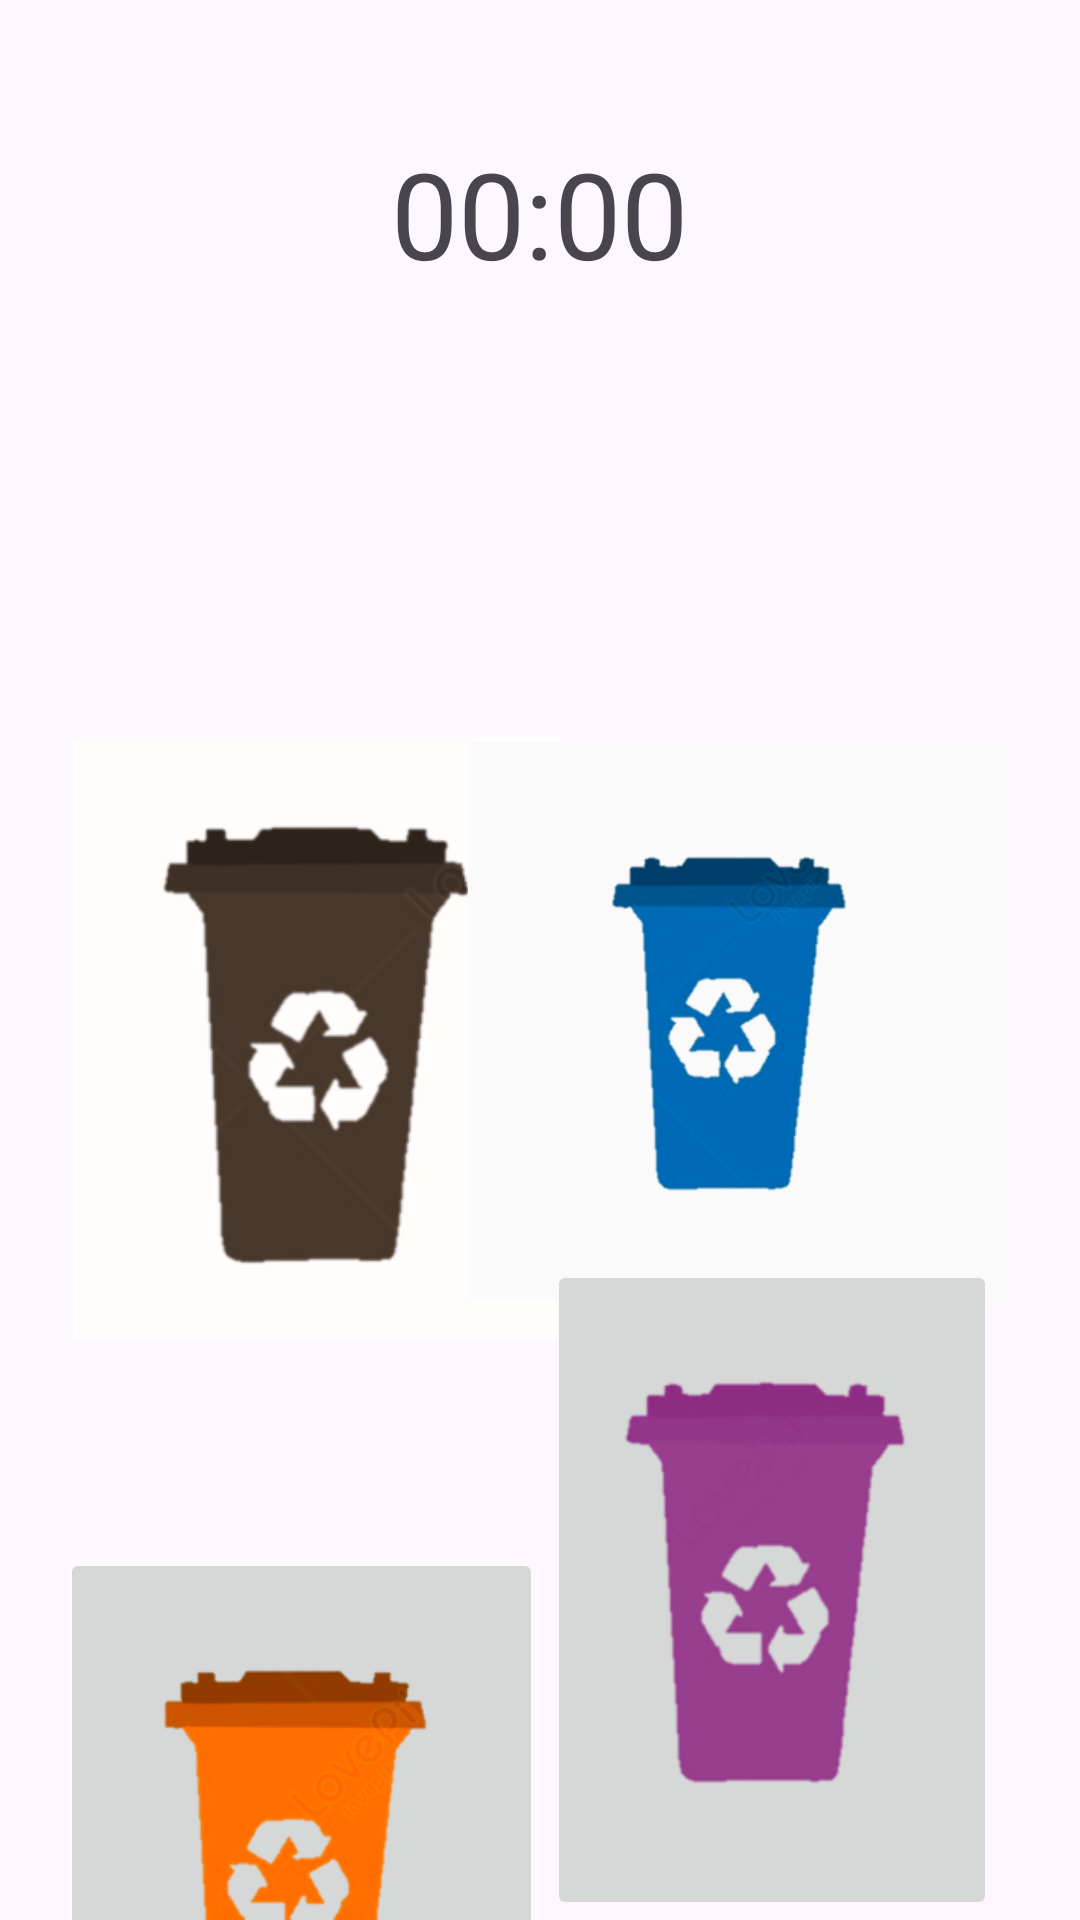

Reconstruct the res/layout file that produces this screen, plus the resources it refers to.
<!-- AndroidManifest.xml: application theme Theme.TrashGG -->
<!-- res/layout/activity_game.xml -->
<?xml version="1.0" encoding="utf-8"?>
<androidx.constraintlayout.widget.ConstraintLayout xmlns:android="http://schemas.android.com/apk/res/android"
    xmlns:app="http://schemas.android.com/apk/res-auto"
    xmlns:tools="http://schemas.android.com/tools"
    android:id="@+id/main"
    android:layout_width="match_parent"
    android:layout_height="match_parent"
    tools:context=".GameActivity">

    <ImageButton
        android:id="@+id/brownBinImage"
        android:layout_width="172dp"
        android:layout_height="213dp"
        android:backgroundTint="#FFFCFC"
        android:scaleType="fitCenter"
        app:layout_constraintBottom_toBottomOf="parent"
        app:layout_constraintEnd_toEndOf="parent"
        app:layout_constraintHorizontal_bias="0.104"
        app:layout_constraintStart_toStartOf="parent"
        app:layout_constraintTop_toTopOf="parent"
        app:layout_constraintVertical_bias="0.561"
        app:srcCompat="@drawable/brownbin" />

    <ImageButton
        android:id="@+id/blueBinImage"
        android:layout_width="188dp"
        android:layout_height="198dp"
        android:backgroundTint="#FAFAFA"
        android:scaleType="fitCenter"
        android:scrollbarSize="80dp"
        app:layout_constraintBottom_toBottomOf="parent"
        app:layout_constraintEnd_toEndOf="parent"
        app:layout_constraintHorizontal_bias="0.883"
        app:layout_constraintStart_toStartOf="parent"
        app:layout_constraintTop_toTopOf="parent"
        app:layout_constraintVertical_bias="0.545"
        app:srcCompat="@drawable/bluebin" />

    <ImageButton
        android:id="@+id/orangeBinImage"
        android:layout_width="161dp"
        android:layout_height="198dp"
        android:layout_marginTop="516dp"
        android:scaleType="fitCenter"
        app:layout_constraintEnd_toEndOf="parent"
        app:layout_constraintHorizontal_bias="0.1"
        app:layout_constraintStart_toStartOf="parent"
        app:layout_constraintTop_toTopOf="parent"
        app:srcCompat="@drawable/orengebin" />

    <ImageButton
        android:id="@+id/purpleBinImage"
        android:layout_width="150dp"
        android:layout_height="220dp"
        android:scaleType="fitCenter"
        app:layout_constraintBottom_toBottomOf="parent"
        app:layout_constraintEnd_toEndOf="parent"
        app:layout_constraintHorizontal_bias="0.869"
        app:layout_constraintStart_toStartOf="parent"
        app:layout_constraintTop_toTopOf="parent"
        app:layout_constraintVertical_bias="1.0"
        app:srcCompat="@drawable/purplebin" />

    <TextView
        android:id="@+id/countdown_timer"
        android:layout_width="200dp"
        android:layout_height="70dp"
        android:layout_marginTop="36dp"
        android:gravity="center"
        android:text="00:00"
        android:textSize="40sp"
        app:layout_constraintEnd_toEndOf="parent"
        app:layout_constraintHorizontal_bias="0.497"
        app:layout_constraintStart_toStartOf="parent"
        app:layout_constraintTop_toTopOf="parent" />


</androidx.constraintlayout.widget.ConstraintLayout>
<!-- resources referenced by this layout -->
<resources>
  <!-- drawable bluebin: png bitmap (drawable, 34127 bytes) -->
  <!-- drawable brownbin: png bitmap (drawable, 22673 bytes) -->
  <!-- drawable orengebin: png bitmap (drawable, 27098 bytes) -->
  <!-- drawable purplebin: png bitmap (drawable, 24468 bytes) -->
  <style name="Theme.TrashGG" parent="Base.Theme.TrashGG" />
  <style name="Base.Theme.TrashGG" parent="Theme.Material3.DayNight.NoActionBar">
          
          
      </style>
</resources>
